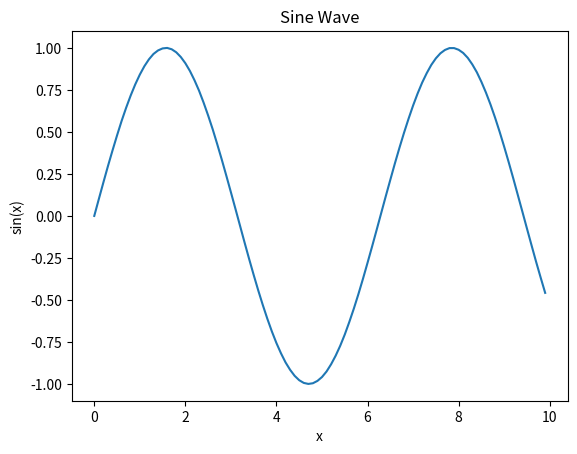

Recreate this plot in Python.
"""
Program: Lab 4 - Sine Wave Plot
Author: Xinyi
Purpose: Plot the sine wave using matplotlib

Date: November 21, 2026

"""
import math
import matplotlib.pyplot as plt

# list for x and y
x = []
y = []

# Data
for i in range(0,100):
    x_value = round (i * 0.1 ,3)
    x.append(x_value)

    # math formula
    y_value =round(math.sin(x_value),3) # sine wave
    y.append(y_value)

#print(x)
#print(y)

#print(len(x))
#print(len(y))

# plot graph
plt.plot(x, y)

# customize Plot
plt.title("Sine Wave")
plt.xlabel("x")
plt.ylabel("sin(x)")

# save as png
plt.savefig("sine_wave.png")
plt.show()
